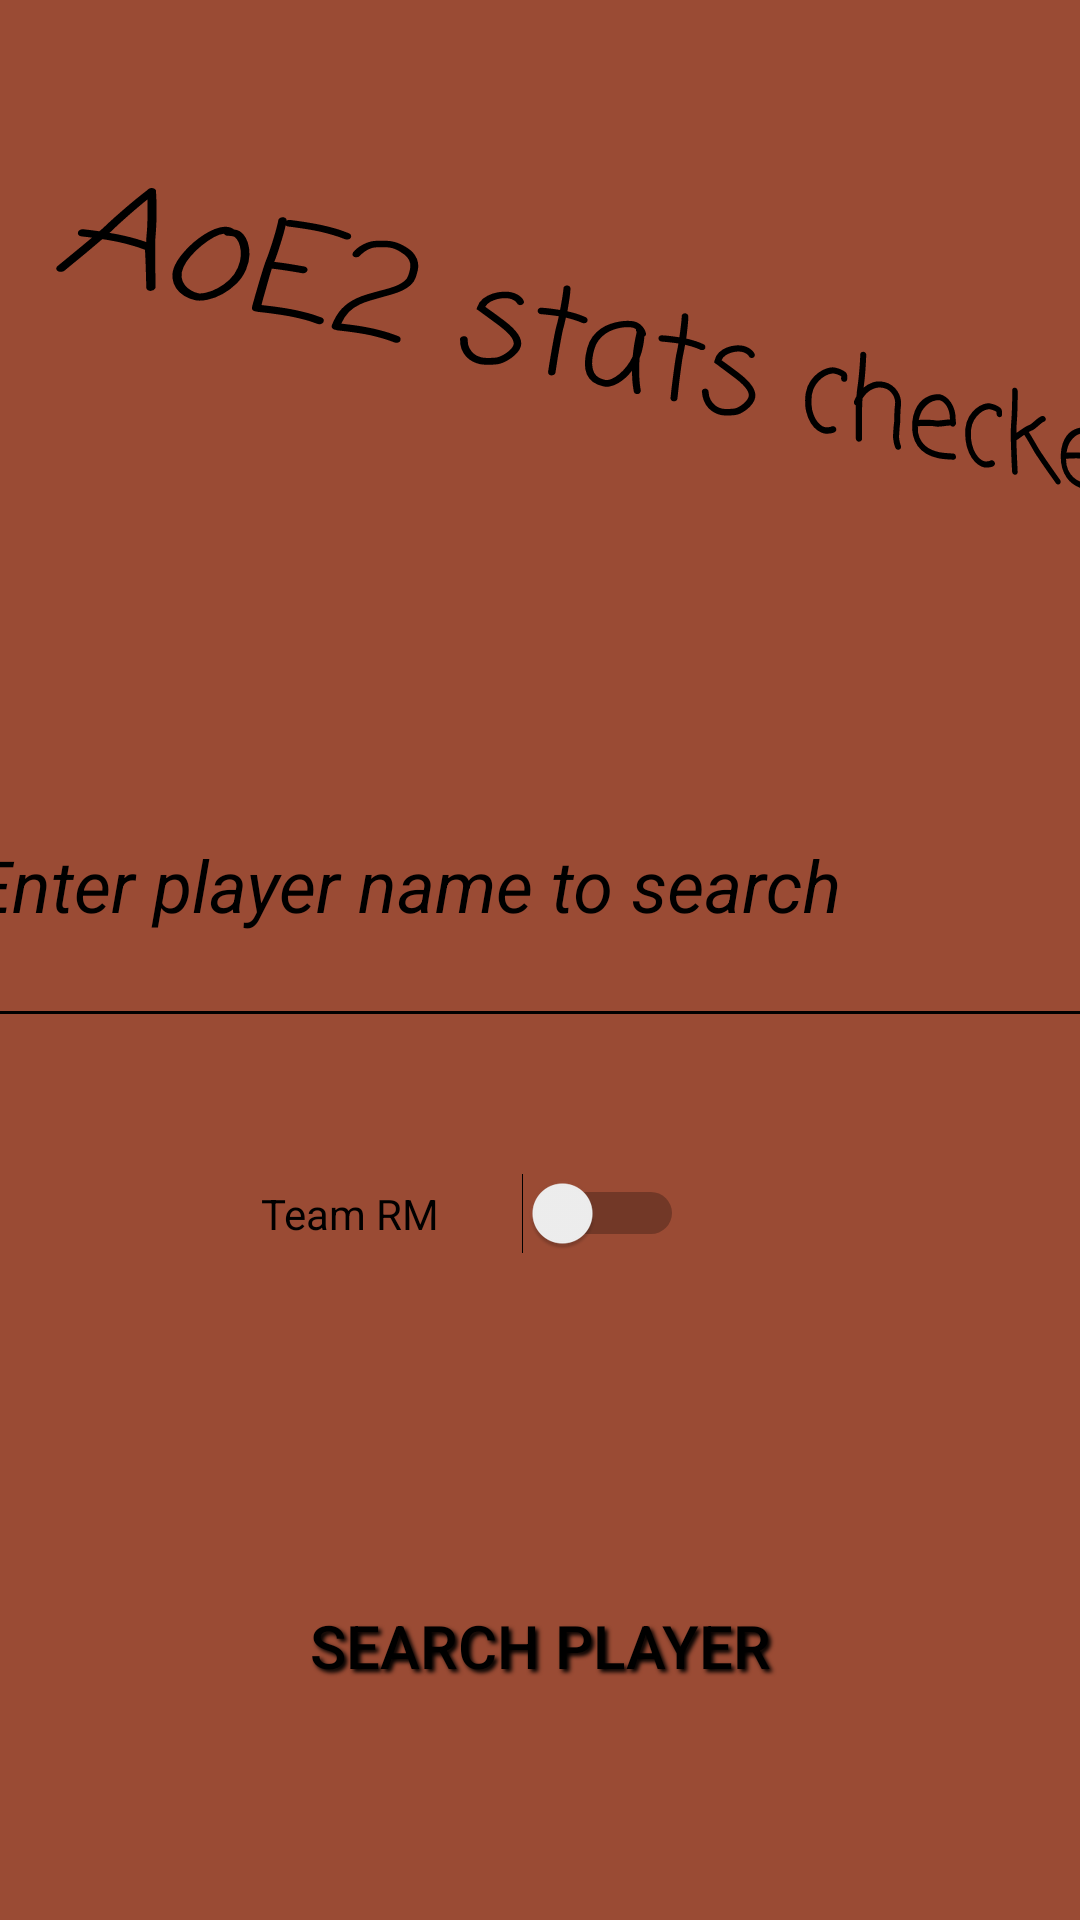

Here is an Android app screen rendered from its layout file. Give the layout XML and the strings, colors and styles it references.
<!-- AndroidManifest.xml: application theme Theme.AOEStats -->
<!-- res/layout/activity_main.xml -->
<?xml version="1.0" encoding="utf-8"?>
<androidx.constraintlayout.widget.ConstraintLayout xmlns:android="http://schemas.android.com/apk/res/android"
    xmlns:app="http://schemas.android.com/apk/res-auto"
    xmlns:tools="http://schemas.android.com/tools"
    android:layout_width="match_parent"
    android:layout_height="match_parent"
    android:background="@color/background"
    tools:context=".MainActivity">

    <Button
        android:id="@+id/btnSearchPlayer"
        android:layout_width="191dp"
        android:layout_height="81dp"
        android:background="@drawable/rounded_corner"
        android:ellipsize="none"
        android:enabled="true"
        android:shadowColor="#000000"
        android:shadowDx="3"
        android:shadowDy="3"
        android:shadowRadius="3"
        android:text="@string/search_player_text"
        android:textColor="#000000"
        android:textSize="20sp"
        app:layout_constraintBottom_toBottomOf="parent"
        app:layout_constraintEnd_toEndOf="parent"
        app:layout_constraintStart_toStartOf="parent"
        app:layout_constraintTop_toTopOf="parent"
        app:layout_constraintVertical_bias="0.909" />

    <com.google.android.material.textfield.TextInputLayout
        android:layout_width="387dp"
        android:layout_height="176dp"
        android:textColorHint="@color/black"
        app:hintTextColor="@color/black"
        app:layout_constraintBottom_toBottomOf="parent"
        app:layout_constraintEnd_toEndOf="parent"
        app:layout_constraintHorizontal_bias="0.51"
        app:layout_constraintStart_toStartOf="parent"
        app:layout_constraintTop_toTopOf="parent">

        <com.google.android.material.textfield.TextInputEditText
            android:id="@+id/player_name"
            android:layout_width="378dp"
            android:layout_height="103dp"
            android:backgroundTint="#000000"
            android:foregroundTint="@color/black"
            android:hapticFeedbackEnabled="false"
            android:hint="@string/enter_player_name"
            android:singleLine="true"
            android:textAlignment="viewStart"
            android:textAllCaps="false"
            android:textColor="@color/black"
            android:textColorHighlight="@color/black"
            android:textColorHint="@color/black"
            android:textColorLink="@color/black"
            android:textSize="24sp"
            android:textStyle="italic" />
    </com.google.android.material.textfield.TextInputLayout>

    <TextView
        android:id="@+id/textView2"
        android:layout_width="423dp"
        android:layout_height="81dp"
        android:layout_marginStart="52dp"
        android:layout_marginTop="100dp"
        android:fontFamily="casual"
        android:rotation="10"
        android:rotationX="11"
        android:rotationY="11"
        android:text="@string/title"
        android:textColor="@color/black"
        android:textSize="40sp"
        app:layout_constraintStart_toStartOf="parent"
        app:layout_constraintTop_toTopOf="parent" />

    <Switch
        android:id="@+id/sw_leaderboardtype"
        android:layout_width="141dp"
        android:layout_height="63dp"
        android:layout_marginEnd="132dp"
        android:layout_marginBottom="72dp"
        android:text="Team RM"
        app:layout_constraintBottom_toTopOf="@+id/btnSearchPlayer"
        app:layout_constraintEnd_toEndOf="parent" />

</androidx.constraintlayout.widget.ConstraintLayout>
<!-- resources referenced by this layout -->
<resources>
  <color name="background">#9A4B34</color>
  <color name="black">#FF000000</color>
  <string name="enter_player_name">Enter player name to search</string>
  <string name="search_player_text">Search Player </string>
  <string name="title">AoE2 stats checker</string>
  <style name="Theme.AOEStats" parent="Theme.AppCompat.Light.NoActionBar">
  
          <item name="windowActionBar">false</item>
          <item name="windowNoTitle">true</item>
          
          <item name="colorPrimary">@color/purple_500</item>
          <item name="colorPrimaryVariant">@color/purple_700</item>
          <item name="colorOnPrimary">@color/white</item>
          
          <item name="colorSecondary">@color/teal_200</item>
          <item name="colorSecondaryVariant">@color/teal_700</item>
          <item name="colorOnSecondary">@color/black</item>
          
          <item name="android:statusBarColor" tools:targetApi="l">?attr/colorPrimaryVariant</item>
          
      </style>
  <color name="purple_500">#FF6200EE</color>
  <color name="purple_700">#FF3700B3</color>
  <color name="white">#FFFFFFFF</color>
  <color name="teal_200">#FF03DAC5</color>
  <color name="teal_700">#FF018786</color>
</resources>
